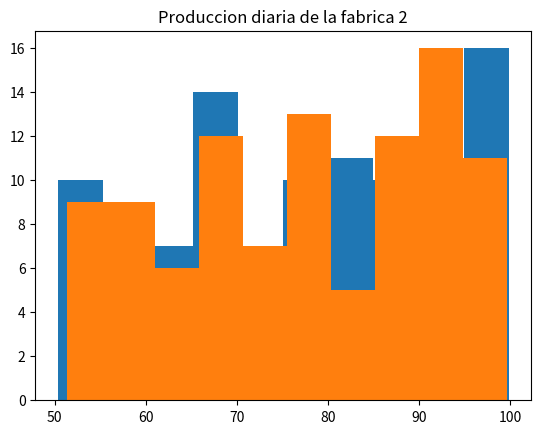
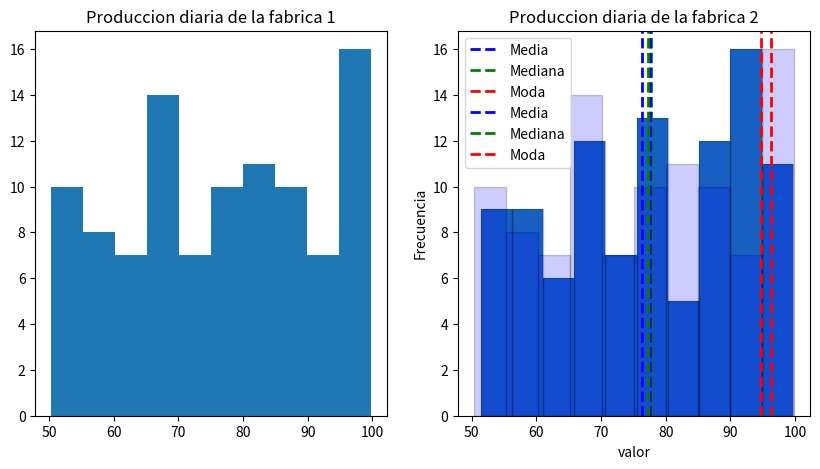

These charts were generated, in order, by the following Python code:
from statistics import *
grupoa = [70, 70, 65, 90, 100, 95, 45, 80, 73, 20, 100, 96]
print(grupoa)
Promedio2 = mean(grupoa)
print(Promedio2)
mediana = median(grupoa)
print(mediana)
moda=mode(grupoa)
print(moda)
tiempos100mts=[15.10, 17.20, 14.69, 13.27, 22.15, 18.71, 19.25, 20.65,15.10, 17.20 ]
print(tiempos100mts)
print("El tiempo promedio de los corredosres es =>", mean(tiempos100mts))
print("La mediana de los tiempos es =>", median(tiempos100mts))
print("La moda de los tiempos es =>", multimode(tiempos100mts))

#HISTOGRAMA

import random
fabrica1 = []
for i in range(100):
  numero_aleatorio = round(random.uniform(50, 100),2)
  fabrica1.append(numero_aleatorio)
print(fabrica1)

fabrica2 = []
for i in range(100):
  numero_aleatorio = round(random.uniform(50, 100),2)
  fabrica2.append(numero_aleatorio)
print(fabrica2)


#Libreria para graficar valores
import matplotlib.pyplot as plt

plt.hist(fabrica1)
plt.title("Produccion diaria de la fabrica 1")
plt.hist(fabrica2)
plt.title("Produccion diaria de la fabrica 2")




media = mean(fabrica1)
mediana = median(fabrica1)
moda =  mode(fabrica1)

print("Valores de la fabrica 1")
print("La media de la fabrica 1 es =>", media)
print("La mediana de la fabrica 1 es =>", mediana)
print("La moda de la fabrica 1 es =>", moda)

media2 = mean(fabrica2)
mediana2 = median(fabrica2)
moda2 =  mode(fabrica2)

print("Valores de la fabrica 2")
print("La media de la fabrica 1 es =>", media2)
print("La mediana de la fabrica 1 es =>", mediana2)
print("La moda de la fabrica 1 es =>", moda2)





fig,(ax1, ax2) = plt.subplots(nrows =1, ncols=2, figsize=(10,5))
ax1.hist(fabrica1)
ax1.set_title("Produccion diaria de la fabrica 1")
ax2.hist(fabrica2)
ax2.set_title("Produccion diaria de la fabrica 2")

plt.show()


plt.hist(fabrica1, bins=10, alpha=0.2, color='b', edgecolor = "black")
plt.axvline(media, color = 'b', linestyle ='dashed', linewidth = 2, label= 'Media')
plt.axvline(mediana, color = 'g', linestyle ='dashed', linewidth = 2, label= 'Mediana')
plt.axvline(moda, color = 'r', linestyle ='dashed', linewidth = 2, label= 'Moda')
plt.xlabel('valor')
plt.ylabel('Frecuencia')
plt.title("Produccion diaria de la fabrica 1")
plt.legend()
plt.show()

plt.hist(fabrica2, bins=10, alpha=0.2, color='b', edgecolor = "black")
plt.axvline(media2, color = 'b', linestyle ='dashed', linewidth = 2, label= 'Media')
plt.axvline(mediana2, color = 'g', linestyle ='dashed', linewidth = 2, label= 'Mediana')
plt.axvline(moda2, color = 'r', linestyle ='dashed', linewidth = 2, label= 'Moda')
plt.xlabel('valor')
plt.ylabel('Frecuencia')
plt.title("Produccion diaria de la fabrica 2")
plt.legend()
plt.show()